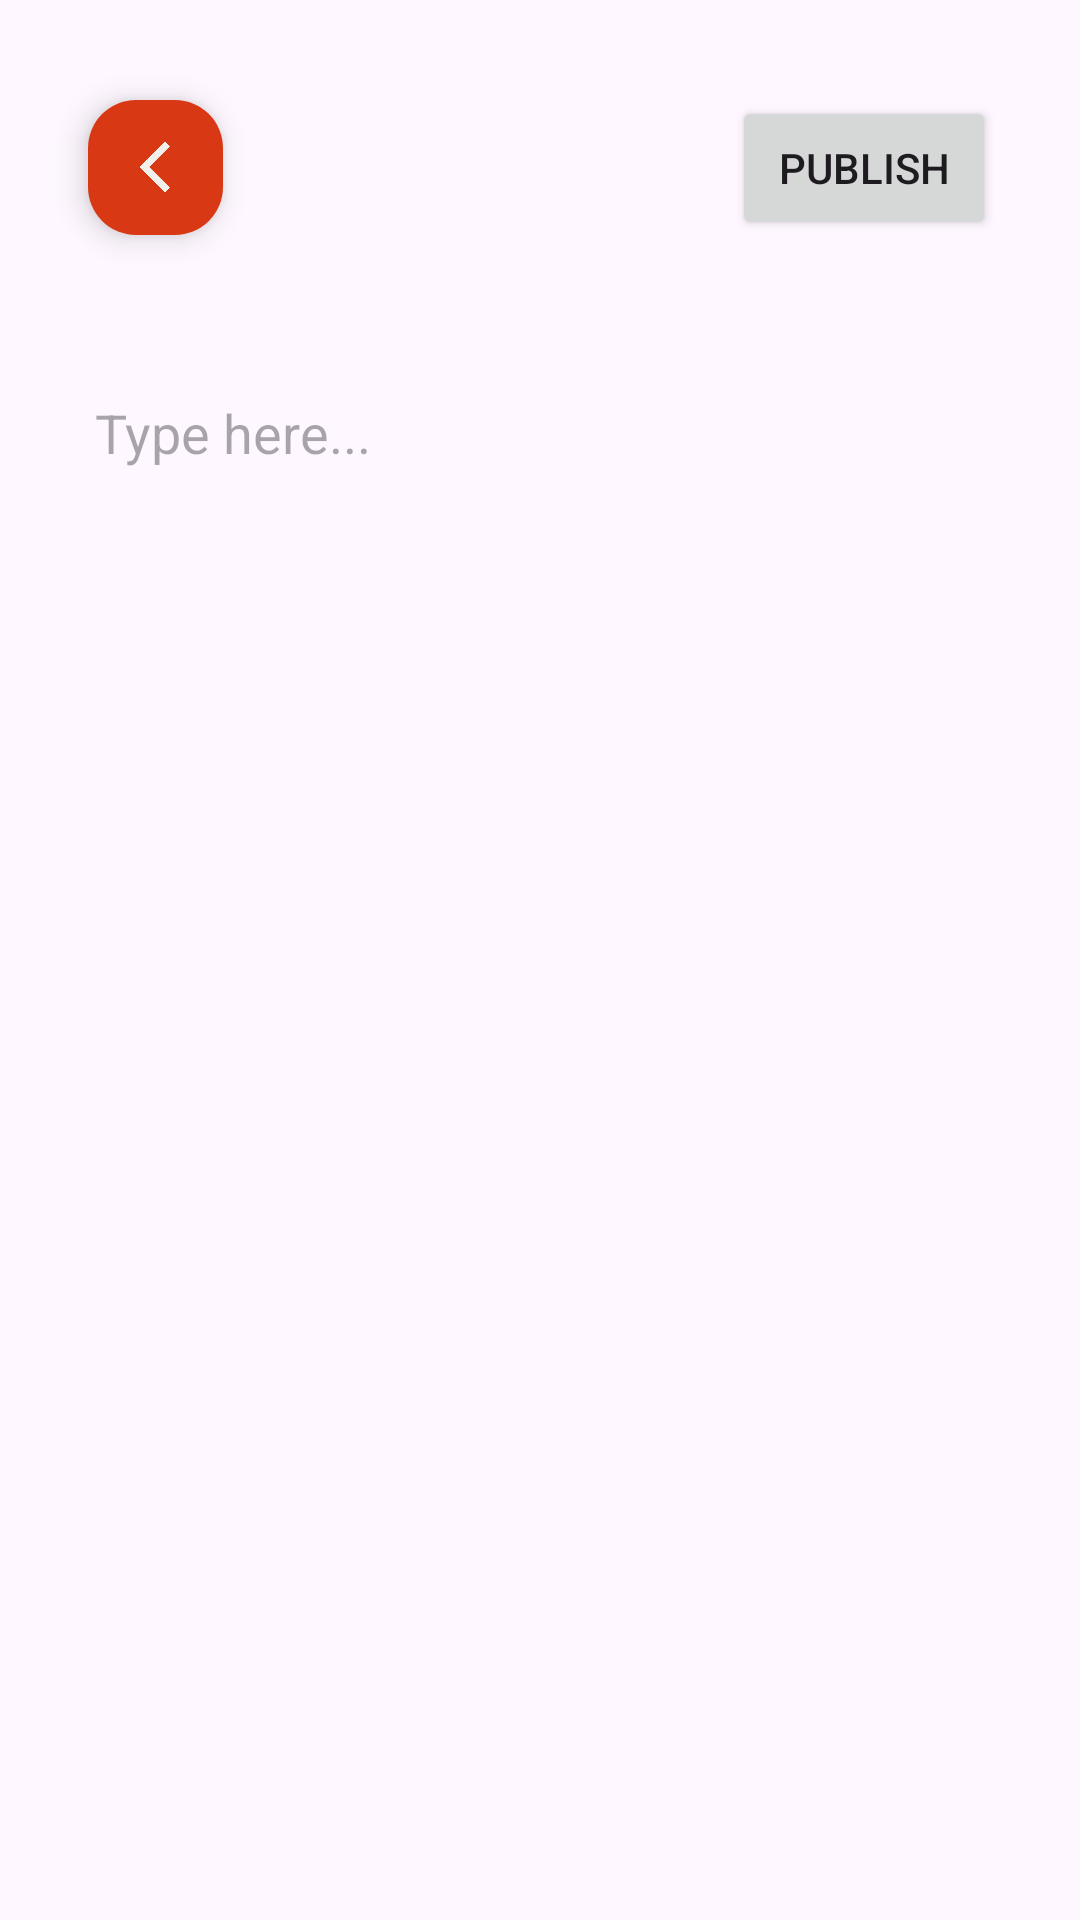

Layout XML and referenced resources for this Android screen:
<!-- AndroidManifest.xml: application theme Theme.ConnecTue -->
<!-- res/layout/activity_add_post.xml -->
<?xml version="1.0" encoding="utf-8"?>
<androidx.constraintlayout.widget.ConstraintLayout xmlns:android="http://schemas.android.com/apk/res/android"
    xmlns:app="http://schemas.android.com/apk/res-auto"
    xmlns:tools="http://schemas.android.com/tools"
    android:layout_width="match_parent"
    android:layout_height="match_parent"
    tools:context=".activities.AddPostActivity">

    <EditText
        android:id="@+id/postDescription"
        android:layout_width="296dp"
        android:layout_height="64dp"
        android:layout_marginTop="132dp"
        android:background="@null"
        android:ems="10"
        android:gravity="start"
        android:hint="Type here..."
        android:inputType="textMultiLine"
        app:layout_constraintEnd_toEndOf="parent"
        app:layout_constraintHorizontal_bias="0.495"
        app:layout_constraintStart_toStartOf="parent"
        app:layout_constraintTop_toTopOf="parent" />

    <RelativeLayout
        android:layout_width="296dp"
        android:layout_height="85dp"
        android:layout_marginTop="28dp"
        android:orientation="horizontal"
        app:layout_constraintEnd_toEndOf="parent"
        app:layout_constraintStart_toStartOf="parent"
        app:layout_constraintTop_toBottomOf="@+id/postDescription">

        <ImageView
            android:id="@+id/postImage"
            android:layout_width="85dp"
            android:layout_height="85dp"
            android:visibility="gone" />

        <ImageView
            android:id="@+id/addPostImageBtn"
            android:layout_width="85dp"
            android:layout_height="85dp"
            android:layout_toEndOf="@id/postImage"
            app:srcCompat="@drawable/ic_add_black" />
    </RelativeLayout>

    <Button
        android:id="@+id/publishPostBtn"
        android:layout_width="wrap_content"
        android:layout_height="wrap_content"
        android:layout_marginTop="32dp"
        android:layout_marginEnd="28dp"
        android:text="Publish"
        app:layout_constraintEnd_toEndOf="parent"
        app:layout_constraintTop_toTopOf="parent" />

    <com.google.android.material.floatingactionbutton.FloatingActionButton
        android:id="@+id/backBtn"
        android:layout_width="wrap_content"
        android:layout_height="wrap_content"
        android:layout_marginStart="28dp"
        android:layout_marginTop="32dp"
        android:backgroundTint="@color/Design4"
        app:layout_constraintStart_toStartOf="parent"
        app:layout_constraintTop_toTopOf="parent"
        app:srcCompat="@drawable/baseline_arrow_back_ios_new_24"
        app:tint="@color/Design2"
        app:maxImageSize="20dp"
        app:fabCustomSize="45dp"/>
</androidx.constraintlayout.widget.ConstraintLayout>
<!-- resources referenced by this layout -->
<resources>
  <color name="Design2" rgb="F2F0EB" r="242" g="239" b="234">#F2F0EB</color>
  <color name="Design4" rgb="D93814" r="216" g="55" b="19">#D93814</color>
  <!-- drawable baseline_arrow_back_ios_new_24 (drawable) -->
  <vector android:height="24dp" android:tint="#FFFFFF"
      android:viewportHeight="24" android:viewportWidth="24"
      android:width="24dp" xmlns:android="http://schemas.android.com/apk/res/android">
      <path android:fillColor="@android:color/white" android:strokeColor="@color/Design2" android:pathData="M17.77,3.77l-1.77,-1.77l-10,10l10,10l1.77,-1.77l-8.23,-8.23z"/>
  </vector>
  <style name="Theme.ConnecTue" parent="Base.Theme.ConnecTue" />
  <style name="Base.Theme.ConnecTue" parent="Theme.Material3.DayNight.NoActionBar">
          
          
      </style>
</resources>
